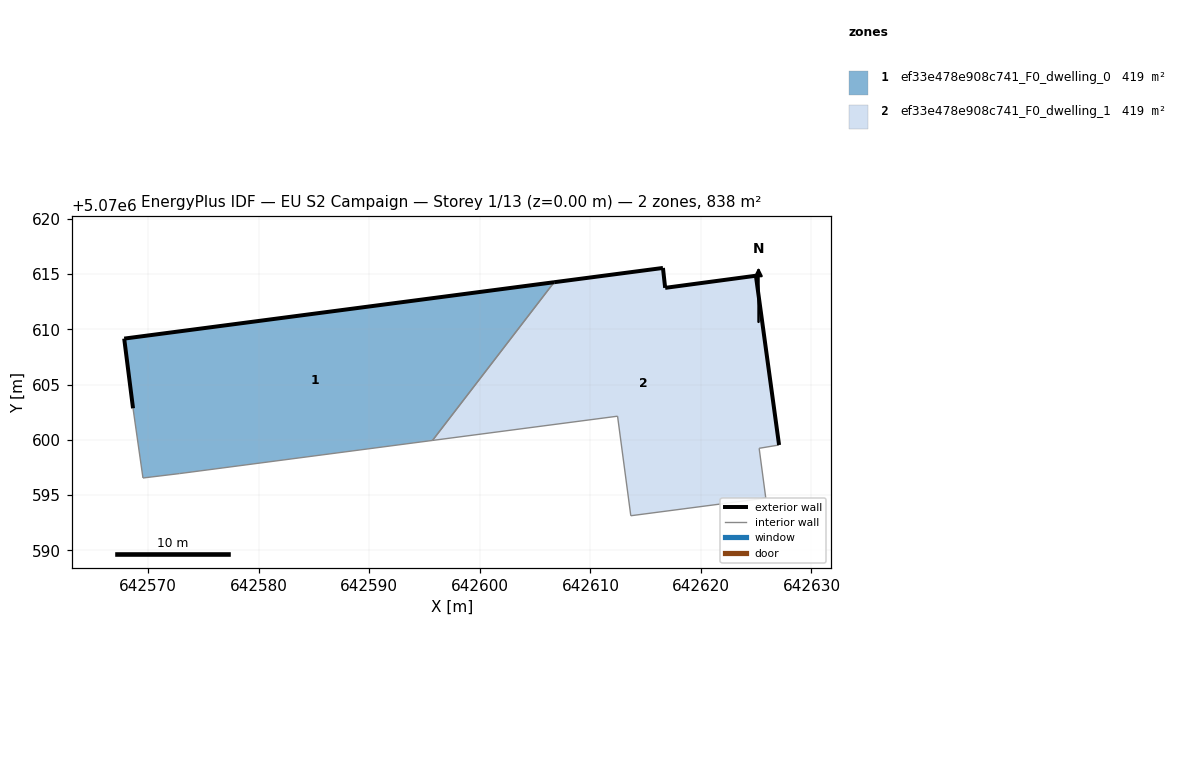
=== STOREY PLAN SPEC (per zone: floor XY polygon, exterior-wall plan segments, windows/doors) ===
zone 1: ef33e478e908c741_F0_dwelling_0  (418.9 m²)
  floor: (642595.72, 5070599.95) (642606.72, 5070614.26) (642567.83, 5070609.16) (642568.63, 5070602.85) (642569.53, 5070596.55) (642572.83, 5070596.95)
  exterior wall: (642568.63, 5070602.85) – (642567.83, 5070609.16)  [6.4 m]
  exterior wall: (642567.83, 5070609.16) – (642606.72, 5070614.26)  [39.2 m]
  interior walls: 4
zone 2: ef33e478e908c741_F0_dwelling_1  (419.0 m²)
  floor: (642625.86, 5070594.73) (642625.27, 5070599.23) (642627.07, 5070599.53) (642624.97, 5070614.84) (642616.76, 5070613.75) (642616.56, 5070615.55) (642606.72, 5070614.26) (642595.72, 5070599.95) (642612.46, 5070602.14) (642613.66, 5070593.13)
  exterior wall: (642606.72, 5070614.26) – (642616.56, 5070615.55)  [9.9 m]
  exterior wall: (642616.56, 5070615.55) – (642616.76, 5070613.75)  [1.8 m]
  exterior wall: (642616.76, 5070613.75) – (642624.97, 5070614.84)  [8.3 m]
  exterior wall: (642624.97, 5070614.84) – (642627.07, 5070599.53)  [15.5 m]
  interior walls: 6

=== DERIVED (storey summary) ===
Building: EU S2 Campaign
Storey: 1 of 13  (floor level z = 0.00 m)
Storey gross floor area: 837.9 m²
Zones on this storey: 2
  - ef33e478e908c741_F0_dwelling_0: floor 418.9 m²; exterior wall 45.6 m (136.7 m²); WWR 0.0%
  - ef33e478e908c741_F0_dwelling_1: floor 419.0 m²; exterior wall 35.5 m (106.4 m²); WWR 0.0%
Zone adjacency (shared interzone walls):
  - ef33e478e908c741_F0_dwelling_0 ↔ ef33e478e908c741_F0_dwelling_1